Run: headless pygame with SDL's dummy video driver; simulated clock (each Clock.tick advances the game by its frame time, no real sleeping); random seed 0; keys injected as events and as key.get_pressed() state; mouse plan: one left click at the window centre at the start of phase 2, then a move to the lower-right quarter at the start of phase 3.
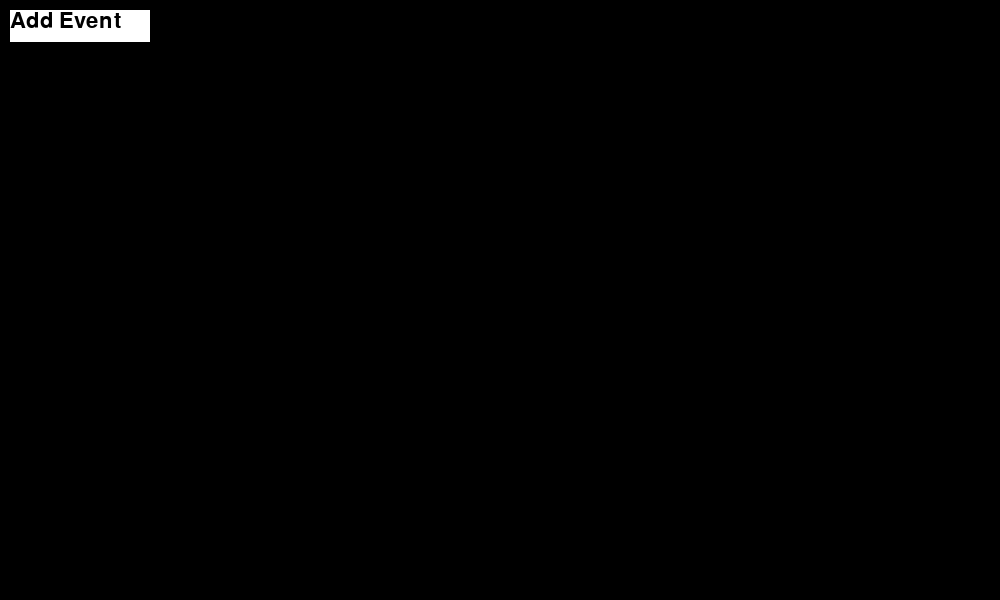
Frame 1 of 4 · flips 1–60 · no input
Frame 2 of 4 · flips 61–180 · clicked the window centre · tapped SPACE, RETURN · held RIGHT (→), D · screen unchanged from frame 1, image omitted
Frame 3 of 4 · flips 181–300 · moved the mouse to the lower-right quarter · held DOWN (↓), S · screen unchanged from frame 2, image omitted
Frame 4 of 4 · flips 301–420 · held LEFT (←), A, UP (↑), W · screen unchanged from frame 3, image omitted

The pygame program that drew these frames:

import pygame
from sys import exit

window_height = 600
window_width = 1000


class textBox(object):
    status = False
    Colours = [pygame.Color('lightskyblue3'), pygame.Color('grey15')]

    def __init__(self, height, width, x, y, header):
        self.height = height * 32
        self.width = width * 32
        self.x = x
        self.y = y
        self.text = ''
        self.header = header

    # def toggle(self):
    #    self.status = False if self.status else True

    def updateText(self, remove, char):
        if remove:
            self.text = self.text[:-1]
        else:
            self.text += char

    def Draw(self):
        # Drawing Box
        box_rect = pygame.Rect(self.x, self.y, self.width, self.height)
        pygame.draw.rect(screen, self.Colours[0 if self.status else 1], box_rect, 2)

        # Drawing Header
        header_surface = test_font.render(self.header, True, 'white')
        screen.blit(header_surface, (box_rect.x, box_rect.y - 20))

        # Drawing Text
        text_surface = test_font.render(self.text, True, 'white')
        screen.blit(text_surface, (box_rect.x + 5, box_rect.y + 5))


class userInputGUI(object):
    # User GUI Window
    # GUI Size
    BG_Width = 760
    BG_Height = 360

    # (0,0) Position on Background is ( (window_width-BG_Width)/2 , window_height-BG_Height)/2 )
    BG_x = (window_width - BG_Width) / 2
    BG_y = (window_height - BG_Height) / 2

    Background = pygame.Rect(BG_x, BG_y, BG_Width, BG_Height)
    Exit_Rect = pygame.Rect(BG_x + BG_Width - 50, BG_y + 10, 40, 40)
    dict = {}

    def __init__(self):
        # Initialising Empty Input Boxes
        self.category = ['Title', 'Date', 'Time']
        self.dict[self.category[0]] = textBox(1, 20, self.BG_x + 50, self.BG_x + 50, self.category[0])
        self.dict[self.category[1]] = textBox(1, 5, self.BG_x + 50, self.BG_x + 150, self.category[1])
        self.dict[self.category[2]] = textBox(1, 5, self.BG_x + 350, self.BG_x + 150, self.category[2])

    def Draw(self):
        Colours = [pygame.Color('lightskyblue3'), pygame.Color('grey15')]

        # Background
        pygame.draw.rect(screen, 'blue', self.Background)

        # Exit Button
        Exit_Rect = pygame.Rect(self.BG_x + self.BG_Width - 50, self.BG_y + 10, 40, 40)
        pygame.draw.rect(screen, 'red', Exit_Rect)
        Exit_font = pygame.font.Font(None, 80)
        Exit_surface = Exit_font.render('x', True, 'white')
        screen.blit(Exit_surface, (Exit_Rect.x + 5, Exit_Rect.y - 10))

        for item in self.dict.values():
            item.Draw()

    def UserClick(self, MousePos):

        if self.Exit_Rect.collidepoint(MousePos):
            return 1

        for item in self.dict.values():
            # Check Collision
            box_rect = pygame.Rect(item.x, item.y, item.width, item.height)
            if box_rect.collidepoint(MousePos):
                item.status = True
            else:
                item.status = False
        return 0

    def EditText(self, Mode, Char):
        for item in self.dict.values():
            if item.status:
                if Mode == 0:
                    item.text = item.text[:-1]
                else:
                    item.text += Char


pygame.init()

screen = pygame.display.set_mode((window_width, window_height))
clock = pygame.time.Clock()

test_font = pygame.font.Font(None, 32)

input_rect = pygame.Rect(10, 10, 140, 32)
Test = userInputGUI

UserEventGUI = False  # TextBox
DropBoxes = [0, 0, 0]

while True:

    for event in pygame.event.get():
        if event.type == pygame.QUIT:
            pygame.quit()
            exit()

        # if event.type == pygame.MOUSEBUTTONDOWN:
        #    if input_rect.collidepoint(event.pos) and not UserEventGUI:
        #        Test = userInputGUI()
        #        UserEventGUI = True
        #
        #    if UserEventGUI:
        #        if Test.UserClick(event.pos):
        #            UserEventGUI = False

        # if event.type == pygame.MOUSEMOTION:
        #    if sum(DropBoxes) > 0:
        #       continue
        if event.type == pygame.MOUSEBUTTONDOWN:
            if input_rect.collidepoint(event.pos) and not UserEventGUI:
                Test = userInputGUI()
                UserEventGUI = True

        if UserEventGUI:  # Only Checks When in User GUI
            if event.type == pygame.MOUSEBUTTONDOWN:
                if Test.UserClick(event.pos):
                    UserEventGUI = False

            if event.type == pygame.MOUSEMOTION:
                if sum(DropBoxes) > 0:
                    continue

        if event.type == pygame.KEYDOWN:
            if UserEventGUI:
                if event.key == pygame.K_BACKSPACE:
                    Test.EditText(0, event.unicode)
                else:
                    Test.EditText(1, event.unicode)

    screen.fill((0, 0, 0))

    if not UserEventGUI:
        pygame.draw.rect(screen, 'white', input_rect)
        Add_Surface = test_font.render('Add Event', True, 'black')
        screen.blit(Add_Surface, input_rect)


    else:
        Test.Draw()

    pygame.display.update()
    clock.tick(60)
